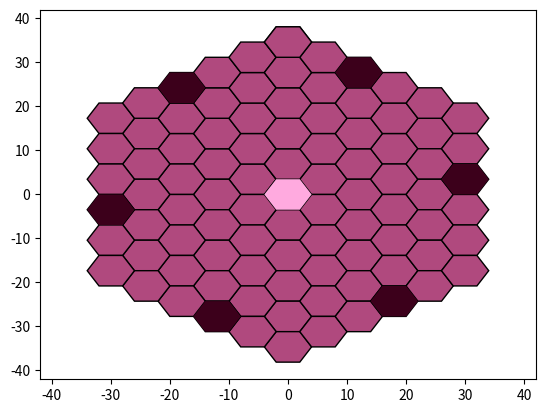

Python code for this plot:
import matplotlib.pyplot as plt
import matplotlib.patches as mpatches
import numpy as np


fig, ax = plt.subplots()
        
    
def drawRight(x,y,r,n):
    x1 = x
    y1 = y
    for i in range(0,n):
        hexagon = mpatches.RegularPolygon(
            (x1, y1), 
            6, 
            radius=r, 
            orientation=np.pi/6, 
            facecolor='#b0497e',
            edgecolor='black',
            linewidth=1
        )

        ax.add_patch(hexagon)
        
        x1 = x1 + 3*r/2
        y1 = y1 + np.sqrt(3)*r/2


def drawLeft(x,y,r,n):
    x1 = x
    y1 = y
    for i in range(0,n):
        hexagon = mpatches.RegularPolygon(
            (x1, y1), 
            6, 
            radius=r, 
            orientation=np.pi/6, 
            facecolor='#b0497e',
            edgecolor='black',
            linewidth=1
        )

        ax.add_patch(hexagon)
        
        x1 = x1 - 3*r/2
        y1 = y1 + np.sqrt(3)*r/2
        
            
               
def drawTopRight(x,y,r,n):
    while n > 0:
        drawRight(x,y,r,n)
        y = y + np.sqrt(3)*r
        n = n -1

        
        
def drawTopLeft(x,y,r,n):
    y1 = y
    while n > 0:
        drawLeft(x,y1,r,n)
        y1 = y1 + np.sqrt(3)*r
        n = n -1
        
        
        
def drawTop(x,y,r,n):
    k = n
    drawTopLeft(x,y,r,k)
    drawTopRight(x,y,r,n)


    
def drawBottomRight(x,y,r,n):
    k = n - 1
    y1 = y - np.sqrt(3)*r
    while k > 0:
        drawRight(x,y1,r,n)
        y1 = y1 - np.sqrt(3)*r
        k = k - 1


def drawBottomLeft(x,y,r,n):
    x1 = x - 3*r/2
    y1 = y - np.sqrt(3)*r/2
    k = n - 1
    while k > 0:
        drawLeft(x1,y1,r,n-1)
        y1 = y1 - np.sqrt(3)*r
        k = k - 1


def drawBottom(x,y,r,n):
    drawBottomRight(x,y,radius,n)
    drawBottomLeft(x,y,radius,n)
    

def draw(x,y,radius,n):
    drawTop(x,y,radius,n)
    drawBottom(x,y,radius,n)
    
    

def color(x,y,radius,i,j,n):
    x0 = x
    y0 = y

    hexagon = mpatches.RegularPolygon(
                (x0, y0), 
                6, 
                radius=radius, 
                orientation=np.pi/6, 
                facecolor='#ffaadf', 
                linewidth=1
    )
    ax.add_patch(hexagon)
    
    x1 = (3+(i-2)*3/2)*radius + x0
    y1 = (j + i/2)*np.sqrt(3)*radius + y0   

    for k in range(0,3):
        for p in range(0,2):
            hexagon = mpatches.RegularPolygon(
                        (2*p*x0 + ((-1)**p)*x1, 2*p*y0 + ((-1)**p)*y1), 
                        6, 
                        radius=radius, 
                        orientation=np.pi/6, 
                        facecolor='#3c001b', 
                        linewidth=1
            )
            
            ax.add_patch(hexagon)
        
        factor = np.sqrt(3*(i**2 + i*j + j**2))*radius

        a=x1
        x1 = x1 - 2*factor*np.sin(np.pi/6)*np.cos(-np.pi/6 + np.arcsin((x1-x0)/factor))
        y1 = y1 + 2*factor*np.sin(np.pi/6)*np.sin(-np.pi/6 + np.arcsin((a-x0)/factor))

        
    
    ax.set_xlim(-10.5*radius, 10.5*radius)
    ax.set_ylim(-10.5*radius, 10.5*radius)
    plt.show()


        
def api(x,y,radius,i,j,n):
    draw(x,y,radius,n)
    color(x,y,radius,i,j,n)

    
    


n = 6   
radius = 4
i = 2
j = 3    

api(0,0,radius,i,j,n)

    




